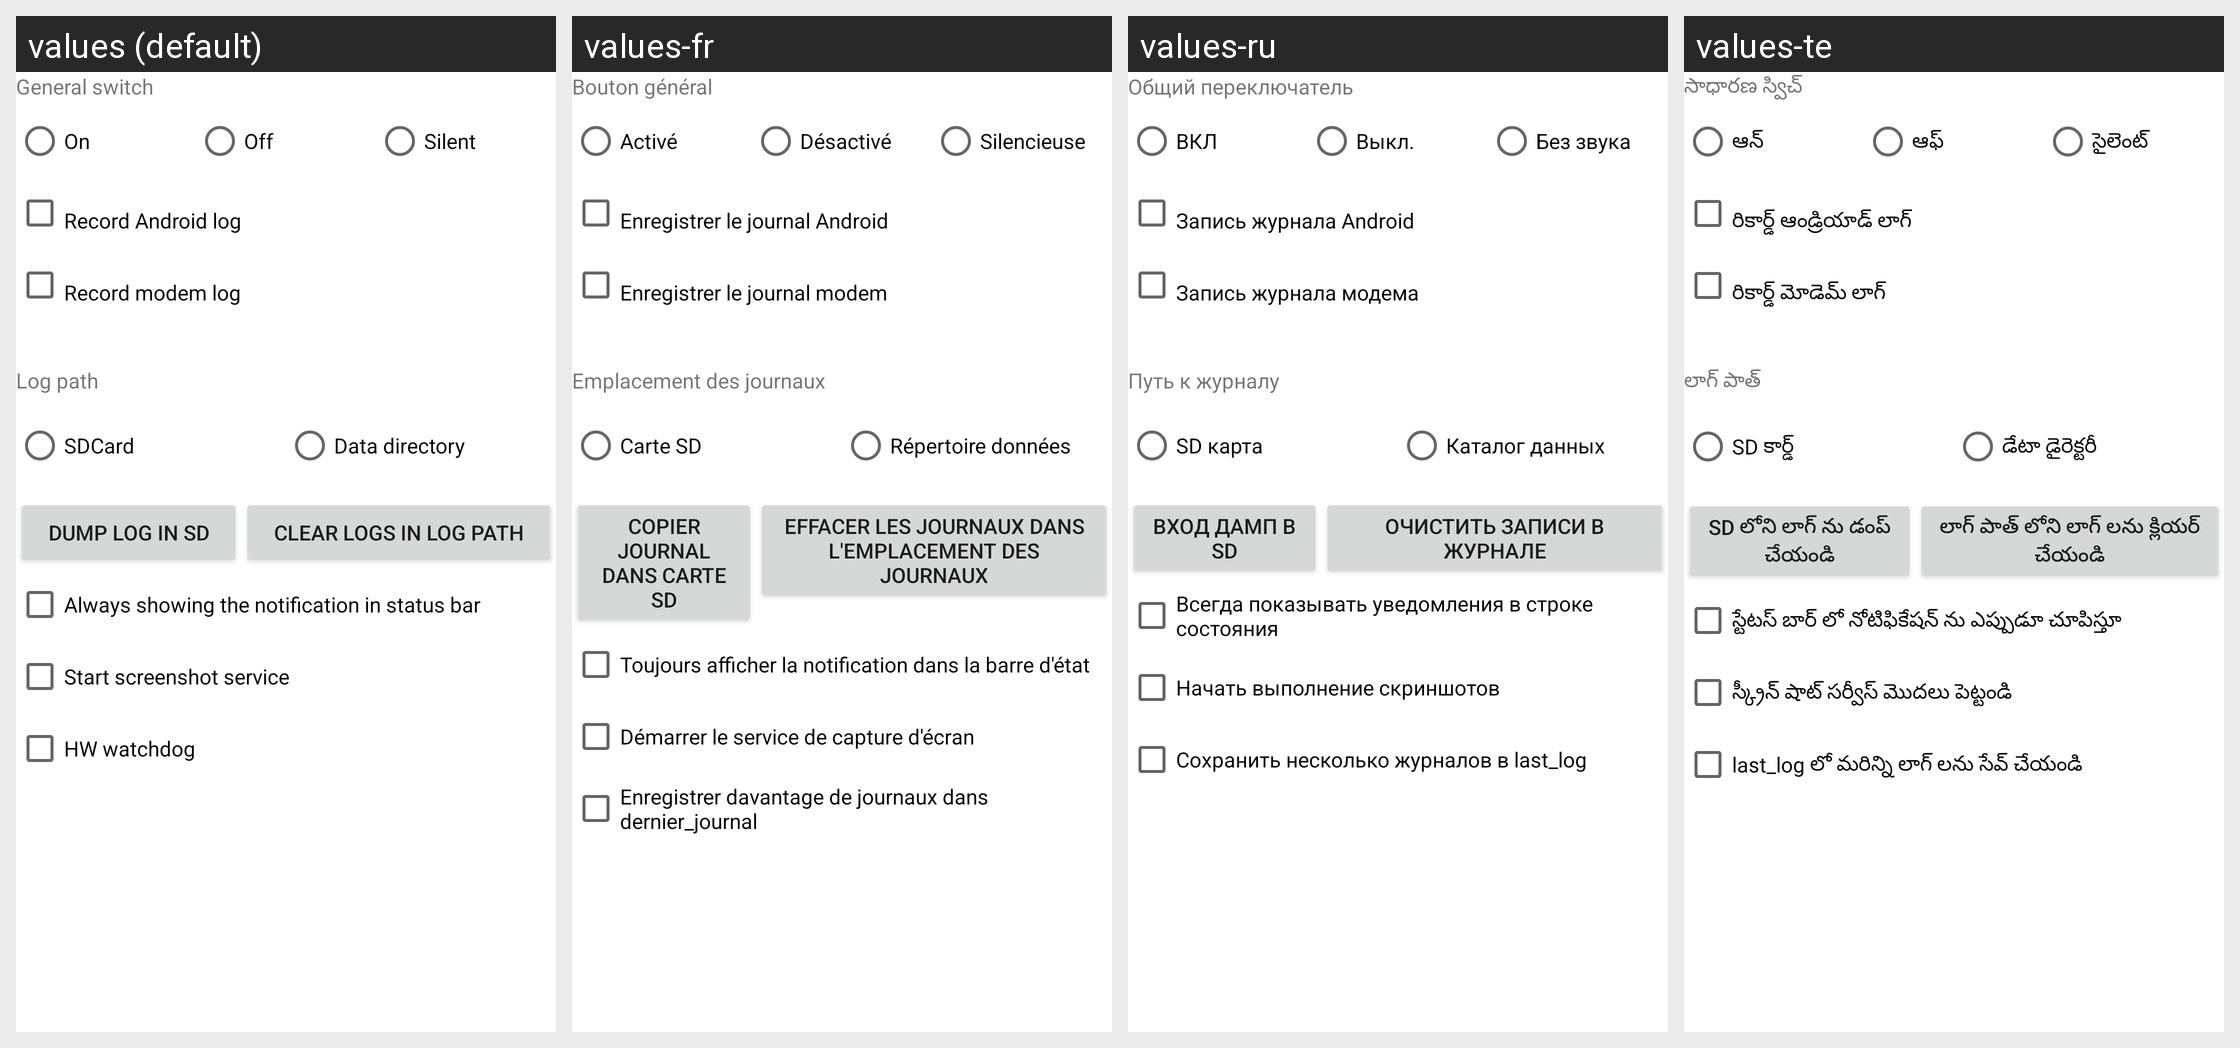

The same Android screen rendered under several of its app's locales, left to right. List the strings drawn on it with the default value and each locale's translation.
Android screen res/layout/activity_general_commoncontrol.xml rendered under 4 locales, left to right: values (default), values-fr, values-ru, values-te. Device: Nexus 5 (rendered at 1080×1920; each locale shown at half size, 540×960, under a caption strip naming it); theme Theme.MaterialComponents.DayNight.NoActionBar.
Other locales in the repository, not shown: values-am, values-ar, values-bn, values-ce, values-cs, values-de, values-es, values-hi, values-in, values-my, values-pl, values-pt-rBR, values-ta, values-th, values-tl, values-uk, values-vi, values-zh-rCN, values-zh-rTW.
Strings drawn on this screen, with the default value and each locale's value (text and hints the layout hard-codes, and strings that could not be matched under every locale, appear in the picture but are not listed):

chk_general_switch
  values: General switch
  values-fr: Bouton général
  values-ru: Общий переключатель
  values-te: సాధారణ స్విచ్

rdo_general_on
  values: On
  values-fr: Activé
  values-ru: ВКЛ
  values-te: ఆన్

rdo_general_off
  values: Off
  values-fr: Désactivé
  values-ru: Выкл.
  values-te: ఆఫ్

rdo_general_lowpower
  values: Silent
  values-fr: Silencieuse
  values-ru: Без звука
  values-te: సైలెంట్

chk_general_android
  values: Record Android log
  values-fr: Enregistrer le journal Android
  values-ru: Запись журнала Android
  values-te: రికార్డ్ ఆండ్రియాడ్ లాగ్

chk_general_modem
  values: Record modem log
  values-fr: Enregistrer le journal modem
  values-ru: Запись журнала модема
  values-te: రికార్డ్ మోడెమ్ లాగ్

txv_general_storagelocation
  values: Log path
  values-fr: Emplacement des journaux
  values-ru: Путь к журналу
  values-te: లాగ్ పాత్

rdo_general_sdcard
  values: SDCard
  values-fr: Carte SD
  values-ru: SD карта
  values-te: SD కార్డ్

rdo_general_nand
  values: Data directory
  values-fr: Répertoire données
  values-ru: Каталог данных
  values-te: డేటా డైరెక్టరీ

btn_general_dump
  values: Dump log in SD
  values-fr: Copier journal dans carte SD
  values-ru: Вход дамп в SD
  values-te: SD లోని లాగ్ ను డంప్ చేయండి

btn_general_clearlog
  values: Clear logs in Log path
  values-fr: Effacer les journaux dans l'Emplacement des journaux
  values-ru: Очистить записи в журнале
  values-te: లాగ్ పాత్ లోని లాగ్ లను క్లియర్ చేయండి

chk_general_alwaysrun
  values: Always showing the notification in status bar
  values-fr: Toujours afficher la notification dans la barre d'état
  values-ru: Всегда показывать уведомления в строке состояния
  values-te: స్టేటస్ బార్ లో నోటిఫికేషన్ ను ఎప్పుడూ చూపిస్తూ

chk_general_snapsvc
  values: Start screenshot service
  values-fr: Démarrer le service de capture d'écran
  values-ru: Начать выполнение скриншотов
  values-te: స్క్రీన్ షాట్ సర్వీస్ మొదలు పెట్టండి

chk_general_autoclear
  values: HW watchdog
  values-fr: Enregistrer davantage de journaux dans dernier_journal
  values-ru: Сохранить несколько журналов в last_log
  values-te: last_log లో మరిన్ని లాగ్ లను సేవ్ చేయండి
